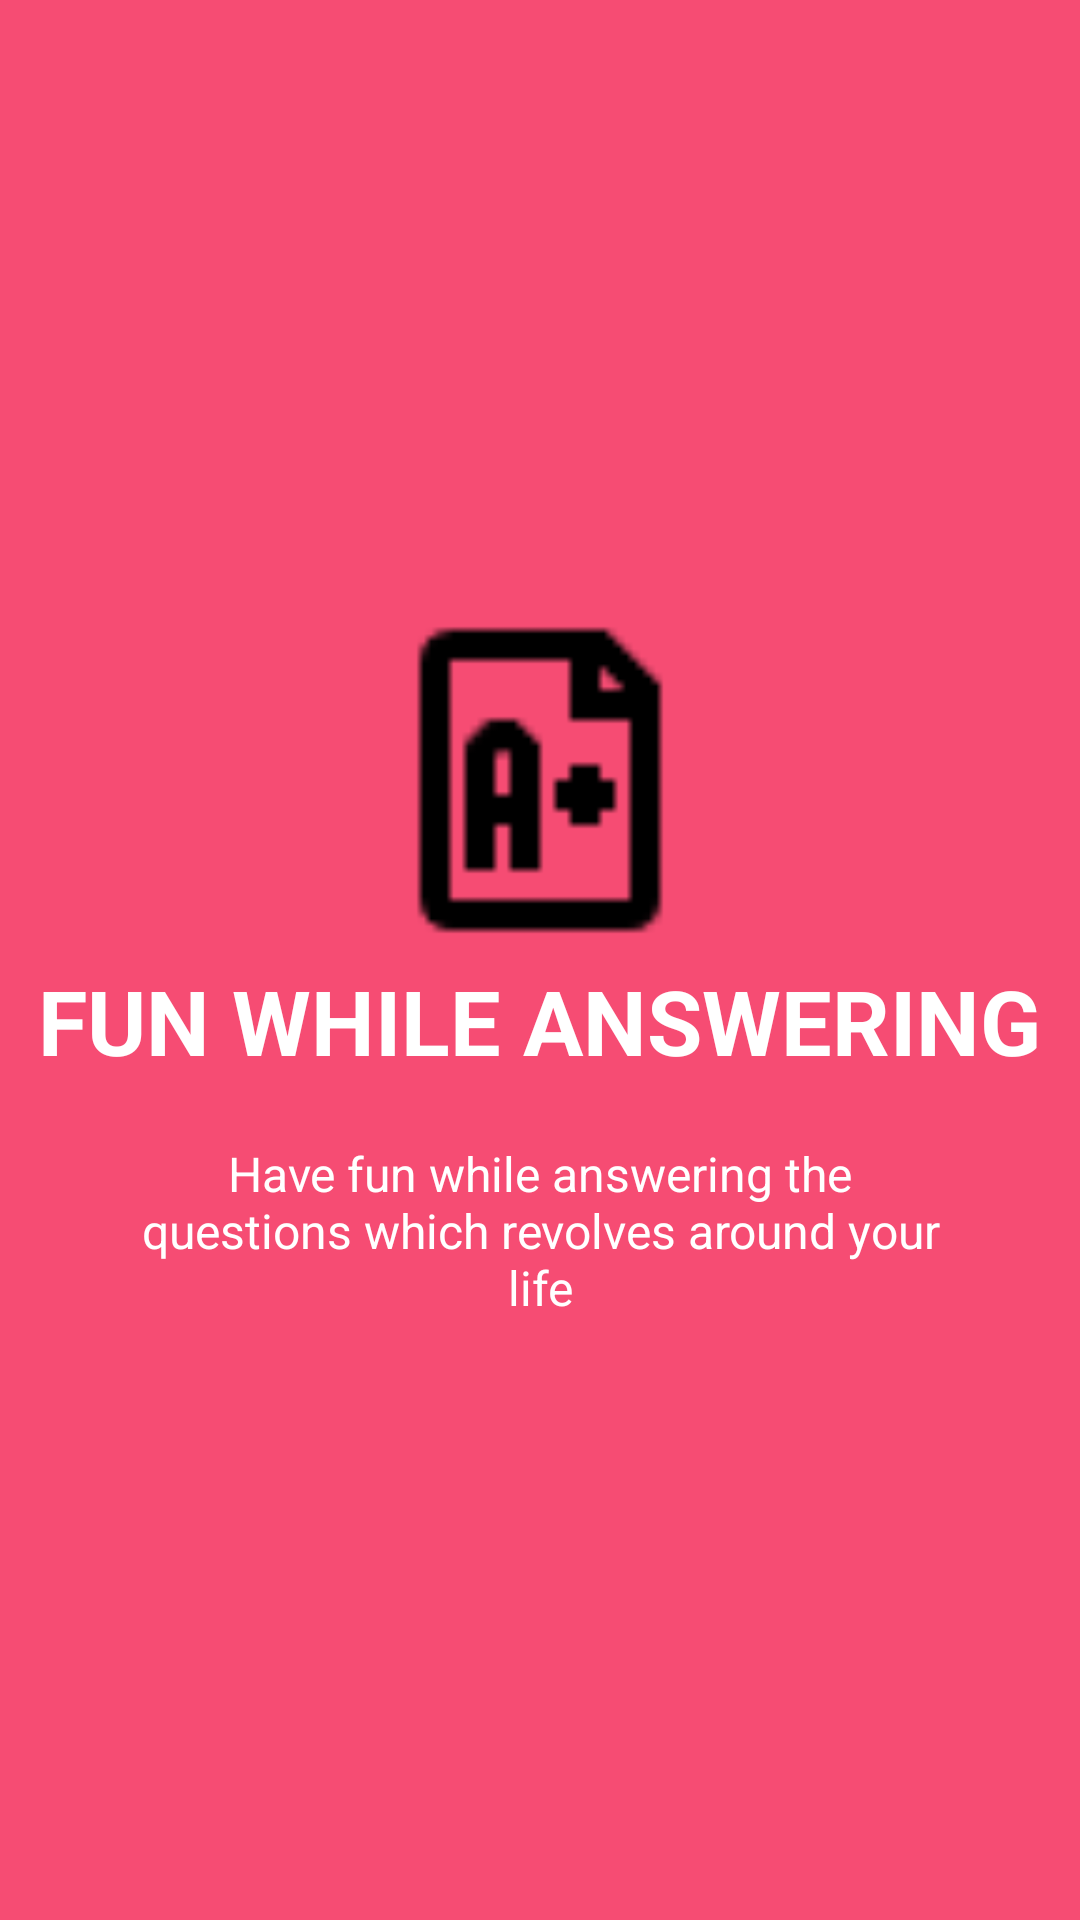

Reconstruct the res/layout file that produces this screen, plus the resources it refers to.
<!-- AndroidManifest.xml: application theme MyMaterialTheme -->
<!-- res/layout/activity_screen1.xml -->
<?xml version="1.0" encoding="utf-8"?>
<RelativeLayout xmlns:android="http://schemas.android.com/apk/res/android"
    android:layout_width="match_parent"
    android:layout_height="match_parent"
    android:background="@color/bg_screen1">

    <LinearLayout
        android:layout_width="wrap_content"
        android:layout_height="wrap_content"
        android:layout_centerInParent="true"
        android:gravity="center_horizontal"
        android:orientation="vertical">

        <ImageView
            android:layout_width="@dimen/img_width_height"
            android:layout_height="@dimen/img_width_height"
            android:src="@drawable/exam" />

        <TextView
            android:layout_width="wrap_content"
            android:layout_height="wrap_content"
            android:text="FUN WHILE ANSWERING"
            android:textColor="@android:color/white"
            android:textSize="@dimen/slide_title"
            android:textStyle="bold" />

        <TextView
            android:layout_width="wrap_content"
            android:layout_height="wrap_content"
            android:layout_marginTop="20dp"
            android:paddingLeft="@dimen/desc_padding"
            android:paddingRight="@dimen/desc_padding"
            android:text="Have fun while answering the questions which revolves around your life"
            android:textAlignment="center"
            android:textColor="@android:color/white"
            android:textSize="@dimen/slide_desc" />

    </LinearLayout>
</RelativeLayout>
<!-- resources referenced by this layout -->
<resources>
  <color name="bg_screen1">#f64c73</color>
  <dimen name="desc_padding">40dp</dimen>
  <dimen name="img_width_height">120dp</dimen>
  <dimen name="slide_desc">16dp</dimen>
  <dimen name="slide_title">30dp</dimen>
  <!-- drawable exam: png bitmap (drawable, 312 bytes) -->
  <style name="MyMaterialTheme" parent="MyMaterialTheme.Base">
  
      </style>
  <style name="MyMaterialTheme.Base" parent="Theme.AppCompat.Light.DarkActionBar">
          <item name="windowNoTitle">true</item>
          <item name="windowActionBar">false</item>
          <item name="colorPrimary">@color/colorPrimary</item>
          <item name="colorPrimaryDark">@color/colorPrimaryDark</item>
          <item name="colorAccent">@color/colorAccent</item>
      </style>
  <color name="colorPrimary">#3F51B5</color>
  <color name="colorPrimaryDark">#303F9F</color>
  <color name="colorAccent">#c8e8ff</color>
</resources>
